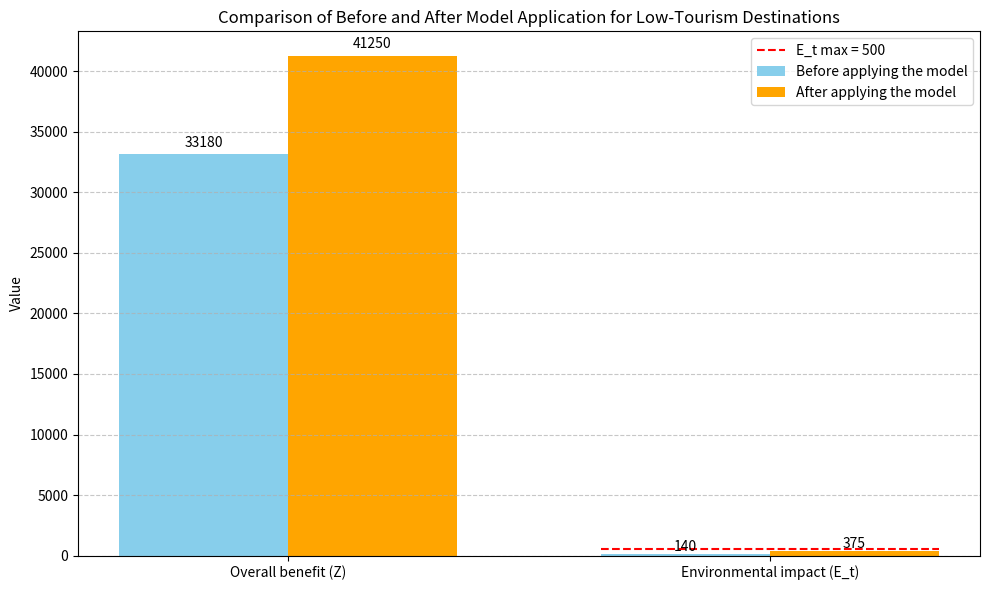

Write the Python code that produced this figure.
import numpy as np
import matplotlib.pyplot as plt

# Example data
D_t_values = [700, 1500]  # Number of tourists before and after applying the model
r_values = [60, 40]       # Average ticket price before and after applying the model
alpha_values = [0.2, 0.3] # Environmental reinvestment rate
beta_values = [3, 2]      # Environmental protection weight
gamma_values = [0.2, 0.25] # Environmental impact per tourist

# Calculate values
Z_values = []
E_t_values = []

for D_t, r, alpha, beta, gamma in zip(D_t_values, r_values, alpha_values, beta_values, gamma_values):
    Z = D_t * (r * (1 - alpha) - beta * gamma)  # Overal benefit
    E_t = D_t * gamma                          # Environmental impact
    Z_values.append(Z)
    E_t_values.append(E_t)

    # Print the data to the console
    print(f"Number of tourists: {D_t}, Average ticket price: {r}")
    print(f"Reinvestment rate (alpha): {alpha}, Environmental weight (beta): {beta}, Impact per tourist (gamma): {gamma}")
    print(f"Net revenue (Z): {Z}")
    print(f"Environmental impact (E_t): {E_t}")
    print("-" * 30)

# Data for plotting the chart
categories = ['Overall benefit (Z)', 'Environmental impact (E_t)']
before_values = [Z_values[0], E_t_values[0]]
after_values = [Z_values[1], E_t_values[1]]

# Plot the chart
x = np.arange(len(categories))
width = 0.35

fig, ax = plt.subplots(figsize=(10, 6))
bar1 = ax.bar(x - width/2, before_values, width, label='Before applying the model', color='skyblue')
bar2 = ax.bar(x + width/2, after_values, width, label='After applying the model', color='orange')

# Add labels and title
ax.set_ylabel('Value')
ax.set_title('Comparison of Before and After Model Application for Low-Tourism Destinations')
ax.set_xticks(x)
ax.set_xticklabels(categories)
ax.legend()

# Display values on top of bars
def add_labels(bars):
    for bar in bars:
        height = bar.get_height()
        ax.text(bar.get_x() + bar.get_width()/2., 1.01*height,
                f'{int(height)}', ha='center', va='bottom', fontsize=10)

add_labels(bar1)
add_labels(bar2)

# Add a horizontal line for E_t max (500) only in the Environmental impact region (second bar group)
xmin = bar1[1].get_x()  # Starting point of the second set of bars (E_t before)
xmax = bar2[1].get_x() + bar2[1].get_width()  # End point of the second set of bars (E_t after)

ax.hlines(y=500, xmin=xmin, xmax=xmax, color='red', linestyle='--', label='E_t max = 500')
ax.legend()

# Display the grid and layout
plt.grid(axis='y', linestyle='--', alpha=0.7)
plt.tight_layout()

# Show the plot
plt.show()
